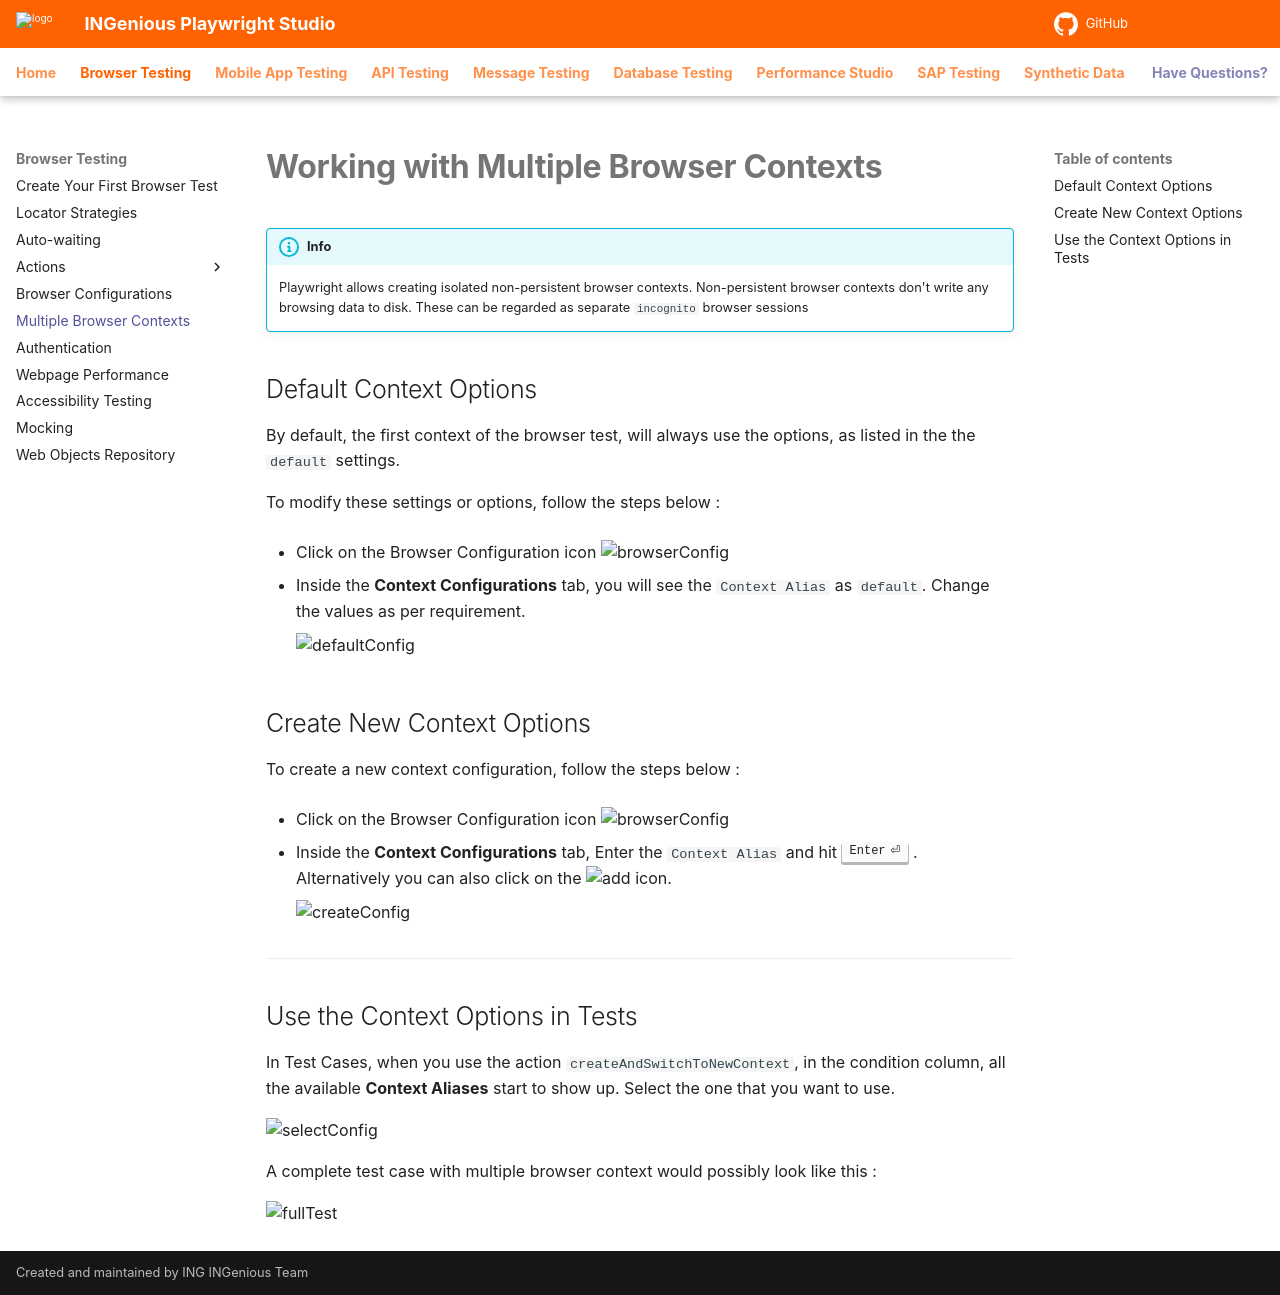

repository: ing-bank/ingenious-doc · page: browsertesting/multiplebrowsercontexts/index.html · generator: mkdocs

# **Working with Multiple Browser Contexts**

!!! info 
    Playwright allows creating isolated non-persistent browser contexts. Non-persistent browser contexts don't write any browsing data to disk. These can be regarded as separate `incognito` browser sessions


## Default Context Options

By default, the first context of the browser test, will always use the options, as listed in the the `default` settings.

To modify these settings or options, follow the steps below :

* Click on the Browser Configuration icon ![browserConfig](../img/toolui/BrowserConfiguration.png "browserConfig"){ width="20px" }

* Inside the **Context Configurations** tab, you will see the `Context Alias` as `default`. Change the values as per requirement.
  
     ![defaultConfig](../img/toolui/defaultContext.png "defaultConfig"){ width="50%" }


## Create New Context Options

To create a new context configuration, follow the steps below :

* Click on the Browser Configuration icon ![browserConfig](../img/toolui/BrowserConfiguration.png "browserConfig"){ width="20px" }

* Inside the **Context Configurations** tab, Enter the `Context Alias` and hit ++enter++ . Alternatively you can also click on the ![add](../img/toolui/addIcon.png "add"){ width="20px" } icon.

     ![createConfig](../img/toolui/CreateContext.png "createConfig"){ width="50%" }


-----------

## Use the Context Options in Tests

In Test Cases, when you use the action `createAndSwitchToNewContext`, in the condition column, all the available **Context Aliases** start to show up. Select the one that you want to use.
     
![selectConfig](../img/toolui/contextsPrompts.png "selectConfig")

A complete test case with multiple browser context would possibly look like this :

![fullTest](../img/toolui/fullTestUsingContexts.png "fullTest")
